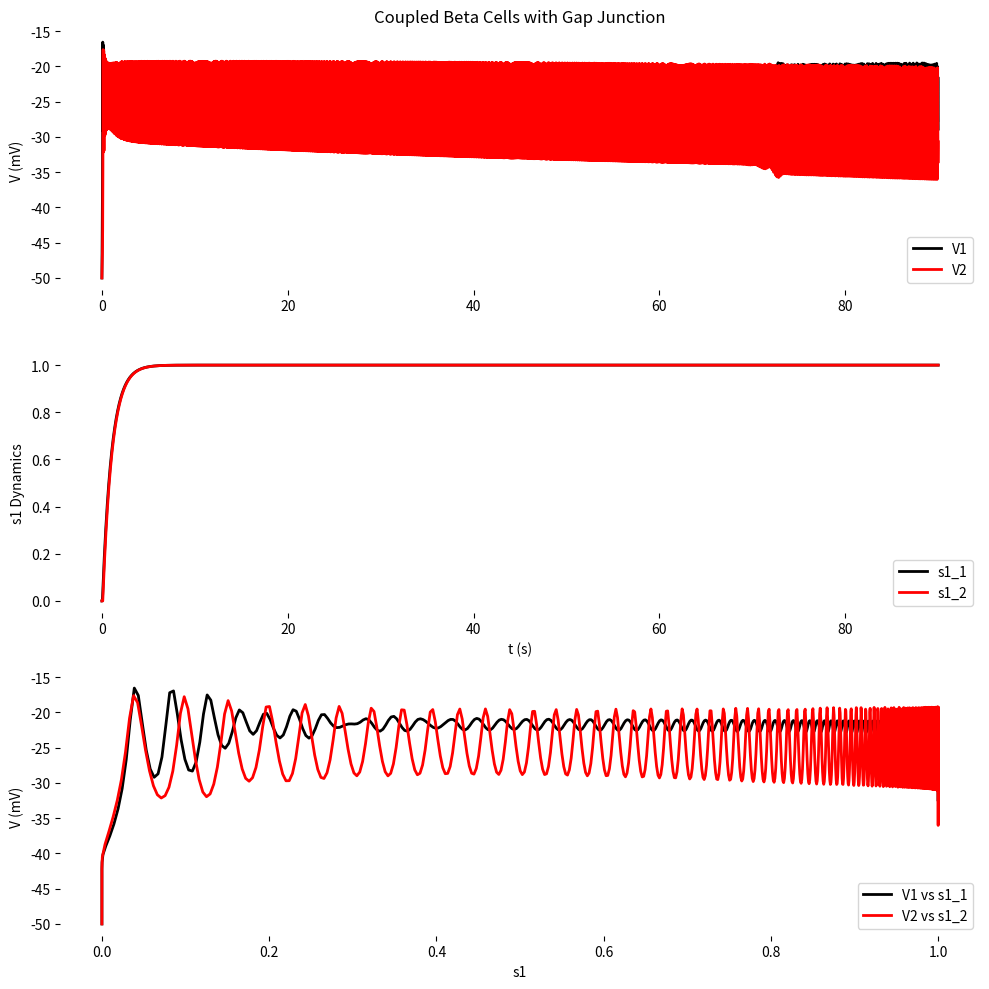

The matplotlib source for this figure:
import numpy as np
from scipy.integrate import solve_ivp
import matplotlib.pyplot as plt

"""
All contacting $\beta$-cells were considered to form a functional GJ with 
a strength (in pS) picked from a normal distribution of mean 40 pS and 
standard deviation 1 pS. Each cell may form 1–5 GJ connections with other 
cells, yielding a total mean GJ conductance of 40–200 pS. This is supported 
both by experimental and by simulation data from small clusters of dispersed 
human $\beta$-cells (100–200 pS; Loppini et al. (2015)) and $\beta$-cells 
recorded in intact mouse islets (<170 pS, Zhang et al. (2008); 50–120 unitary 
strength, Moreno et al. (2005); 20 pS, Perez-Armendariz et al. (1991)).
"""

def coupledBetaCells(t, x, gs1=5, gj_conductance=40):
    """
    Two coupled beta cells with a gap junction.
    """
    # Parameters
    gs2 = 32
    gl = 25
    gk = 1300
    gca = 280
    vca = 100
    vk = -80
    vl = -40
    lambda_ = 1.1
    cm = 4524
    vm = -22
    sm = 7.5
    vn = -9
    sn = 10
    tnbar = 9.09
    vs1, vs2 = -40, -42
    ss1, ss2 = 0.5, 0.4
    taus1, taus2 = 1000, 120000

    # Unpack variables for two beta cells
    v1, n1, s1_1, s2_1, v2, n2, s1_2, s2_2 = x

    # Gating variables
    minf1 = 1 / (1 + np.exp((vm - v1) / sm))
    ninf1 = 1 / (1 + np.exp((vn - v1) / sn))
    taun1 = tnbar / (1 + np.exp((v1 - vn) / sn))
    s1inf1 = 1 / (1 + np.exp((vs1 - v1) / ss1))
    s2inf1 = 1 / (1 + np.exp((vs2 - v1) / ss2))

    minf2 = 1 / (1 + np.exp((vm - v2) / sm))
    ninf2 = 1 / (1 + np.exp((vn - v2) / sn))
    taun2 = tnbar / (1 + np.exp((v2 - vn) / sn))
    s1inf2 = 1 / (1 + np.exp((vs1 - v2) / ss1))
    s2inf2 = 1 / (1 + np.exp((vs2 - v2) / ss2))

    # Ionic currents for cell 1
    ica1 = gca * minf1 * (v1 - vca)
    ik1 = gk * n1 * (v1 - vk)
    il1 = gl * (v1 - vl)
    is1_1 = gs1 * s1_1 * (v1 - vk)
    is2_1 = gs2 * s2_1 * (v1 - vk)

    # Ionic currents for cell 2
    ica2 = gca * minf2 * (v2 - vca)
    ik2 = gk * n2 * (v2 - vk)
    il2 = gl * (v2 - vl)
    is1_2 = gs1 * s1_2 * (v2 - vk)
    is2_2 = gs2 * s2_2 * (v2 - vk)

    # Gap junction current
    igj = gj_conductance * (v2 - v1)

    # ODEs for cell 1
    v1dot = -(ica1 + ik1 + il1 + is1_1 + is2_1 - igj) / cm
    n1dot = lambda_ * (ninf1 - n1) / taun1
    s1_1dot = (s1inf1 - s1_1) / taus1
    s2_1dot = (s2inf1 - s2_1) / taus2

    # ODEs for cell 2
    v2dot = -(ica2 + ik2 + il2 + is1_2 + is2_2 + igj) / cm
    n2dot = lambda_ * (ninf2 - n2) / taun2
    s1_2dot = (s1inf2 - s1_2) / taus1
    s2_2dot = (s2inf2 - s2_2) / taus2

    return [v1dot, n1dot, s1_1dot, s2_1dot, v2dot, n2dot, s1_2dot, s2_2dot]


def simulateCoupledCells(gs1=5, gj_conductance=40, v0=0.0, tmax=90000):
    """
    Simulates two coupled beta cells.
    """
    tspan = (0, tmax)
    x0 = [-50, 0, 0.0, 0.0, -50, 0, 0.0, v0]  # Initial conditions for both cells

    sol = solve_ivp(
        lambda t, x: coupledBetaCells(t, x, gs1, gj_conductance),
        tspan,
        x0,
        method="RK45",
        max_step=5.0,
    )

    tsec = sol.t / 1000  # Convert ms to seconds
    v1, n1, s1_1, s2_1, v2, n2, s1_2, s2_2 = sol.y

    # Plotting
    plt.figure(figsize=(10, 10))

    # Voltage traces
    plt.subplot(3, 1, 1)
    plt.plot(tsec, v1, color="black", linewidth=2, label="V1")
    plt.plot(tsec, v2, color="red", linewidth=2, label="V2")
    plt.legend()
    plt.title("Coupled Beta Cells with Gap Junction")
    plt.ylabel("V (mV)")
    plt.box(False)

    # s1 and s2 dynamics
    plt.subplot(3, 1, 2)
    plt.plot(tsec, s1_1, color="black", linewidth=2, label="s1_1")
    plt.plot(tsec, s1_2, color="red", linewidth=2, label="s1_2")
    plt.xlabel("t (s)")
    plt.ylabel("s1 Dynamics")
    plt.box(False)
    plt.legend()

    plt.subplot(3, 1, 3)
    plt.plot(s1_1, v1, color="black", linewidth=2, label="V1 vs s1_1")
    plt.plot(s1_2, v2, color="red", linewidth=2, label="V2 vs s1_2")
    plt.xlabel("s1")
    plt.ylabel("V (mV)")
    plt.box(False)
    plt.legend()

    plt.tight_layout()
    plt.show()


def main():
    simulateCoupledCells(gs1=5, gj_conductance=40, v0=0.6, tmax=90000)


if __name__ == "__main__":
    main()
